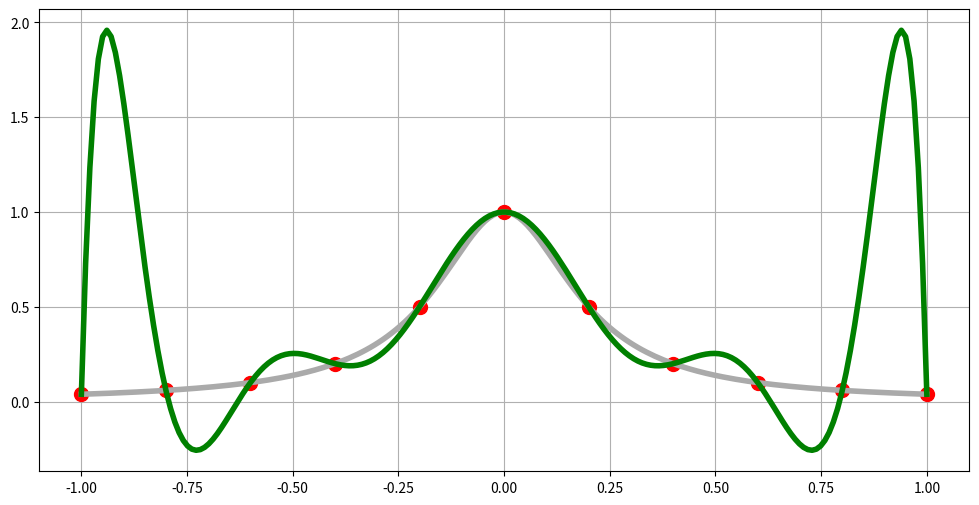
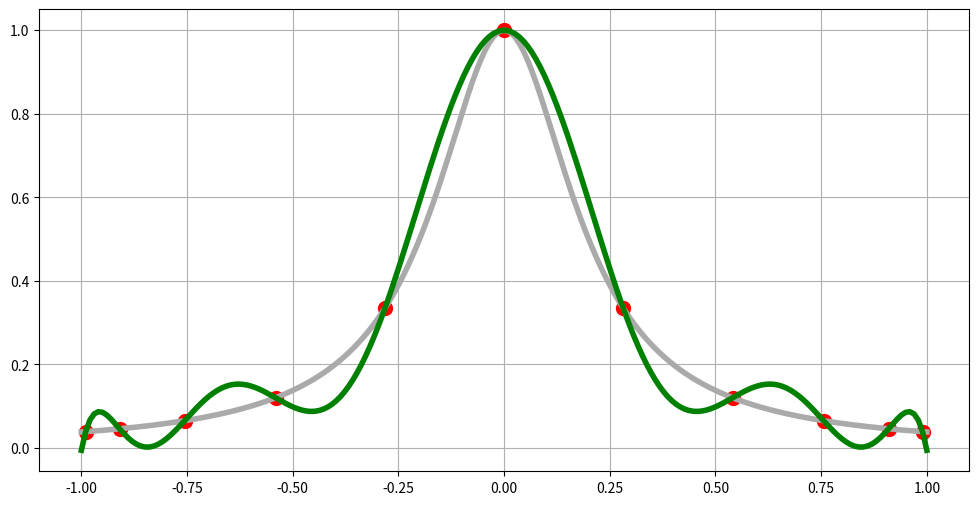

Recreate these plots in Python, in order.
import numpy as np
import matplotlib.pyplot as plt


def lagrange_basis(i, x, x_nodes):
    x_nodes_except_i = np.r_[x_nodes[:i], x_nodes[i + 1 :]]
    return np.prod((x - x_nodes_except_i) / (x_nodes[i] - x_nodes_except_i))


def lagrange_interpolant(x, x_nodes, y_nodes):
    n = len(x_nodes)
    return np.sum(y_nodes * np.array([lagrange_basis(i, x, x_nodes) for i in range(n)]))


def plot_data_and_interpolant(x_nodes, f):
    y_nodes = f(x_nodes)
    fig, ax = plt.subplots(figsize=(12, 6))
    x_for_plotting = np.linspace(-1, 1, 200)
    ax.plot(x_nodes, y_nodes, "ro", markersize=10)
    ax.plot(x_for_plotting, f(x_for_plotting), "-", color="#aaa", linewidth=4)
    ax.plot(
        x_for_plotting,
        [lagrange_interpolant(x, x_nodes, y_nodes) for x in x_for_plotting],
        "g-",
        linewidth=4,
    )
    ax.grid()
    plt.show()


def runge_func(x: float) -> float:
    return 1.0 / (1 + 25 * x**2)


if __name__ == "__main__":
    # Let's implement optimal Lagrange interpolation and check it
    # on the Runge function
    n = 11
    x_equi_nodes = np.linspace(-1.0, 1.0, n)
    plot_data_and_interpolant(x_equi_nodes, runge_func)

    x_cheby_nodes = np.array(
        [np.cos((2 * i - 1) / (2 * n) * np.pi) for i in range(1, n + 1)]
    )
    plot_data_and_interpolant(x_cheby_nodes, runge_func)
